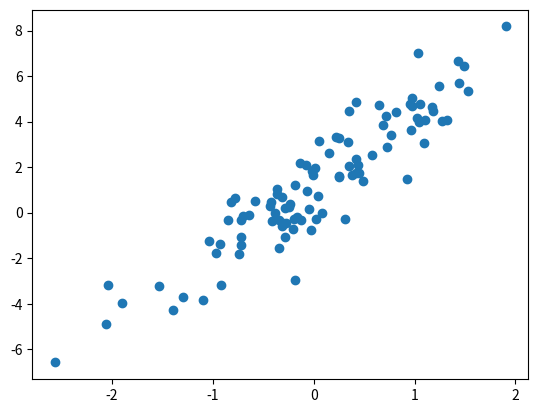

Recreate this plot in Python.
import numpy as np

vector = np.array([0, 1, 2, 3, 4, 5])

print(vector)

vector.dtype

vector.astype(float)

# Primer elemento
vector[0]

# Del tercer al quinto elemento
vector[2:5]

vector[-1] = 10

vector

copia = vector.copy()

copia[0] = -1

print(vector)
print(copia)

x = np.array([3, 1, 4, 6, 2, 5, 0])

np.sort(x)

matriz = np.array([[1, 2, 3], [4, 5, 6], [7, 8, 9]])

print(matriz)

matriz.ndim

matriz.size

matriz.shape

# Primera fila, primera columna
matriz[0, 0]

# Primera fila, todas las columnas
matriz[0, :]

# A partir de la segunda columna, escoge todas las columnas
matriz[1:, :]

matriz.reshape((1, 9))

print(matriz.T)

matriz.flatten()

A = np.array([[1, 1], [1, 1]])
B = np.array([[-1, 0], [0, -1]])

print(A)

print(B)

np.hstack([A, B])

np.vstack([A, B])

np.concatenate([A, B], axis=0)

np.concatenate([A, B], axis=1)

np.zeros(shape=(3, 3))

np.ones(shape=(3, 3))

v1 = np.array([1, 2, 3, 4])
v2 = np.array([5, 6, 7, 8])

print(v1 + v2)

print(v1 - v2)

print(v1 * v2)

print(v1 / v2)

np.dot(v1, v2)

print(v1)

x = np.array([1, 2, 3, 4, 5])
print(x)

mask = (x > 2)
print(mask)

np.where(x > 2, 0, 1)

v1.sum()

v1.max()

v1.min()

v1.mean()

v1.var()

v1.std()

# Infinito
np.inf

# Valor nulo o vacío
np.nan

# Número de Euler
np.e

# Pi
np.pi

np.arange(1, 10, 1)

np.linspace(1, 10, 10)

rng = np.random.default_rng()

rng.random()

rng.uniform(0, 5)

rng.integers(0, 5)

rng.normal(size=(2, 2))

x = rng.normal(size=(10, 10))
y = 3*x + rng.normal(size=(10, 10)) + 1

import matplotlib.pyplot as plt
plt.scatter(x, y);

rng = np.random.default_rng(seed=42)

rng.random()